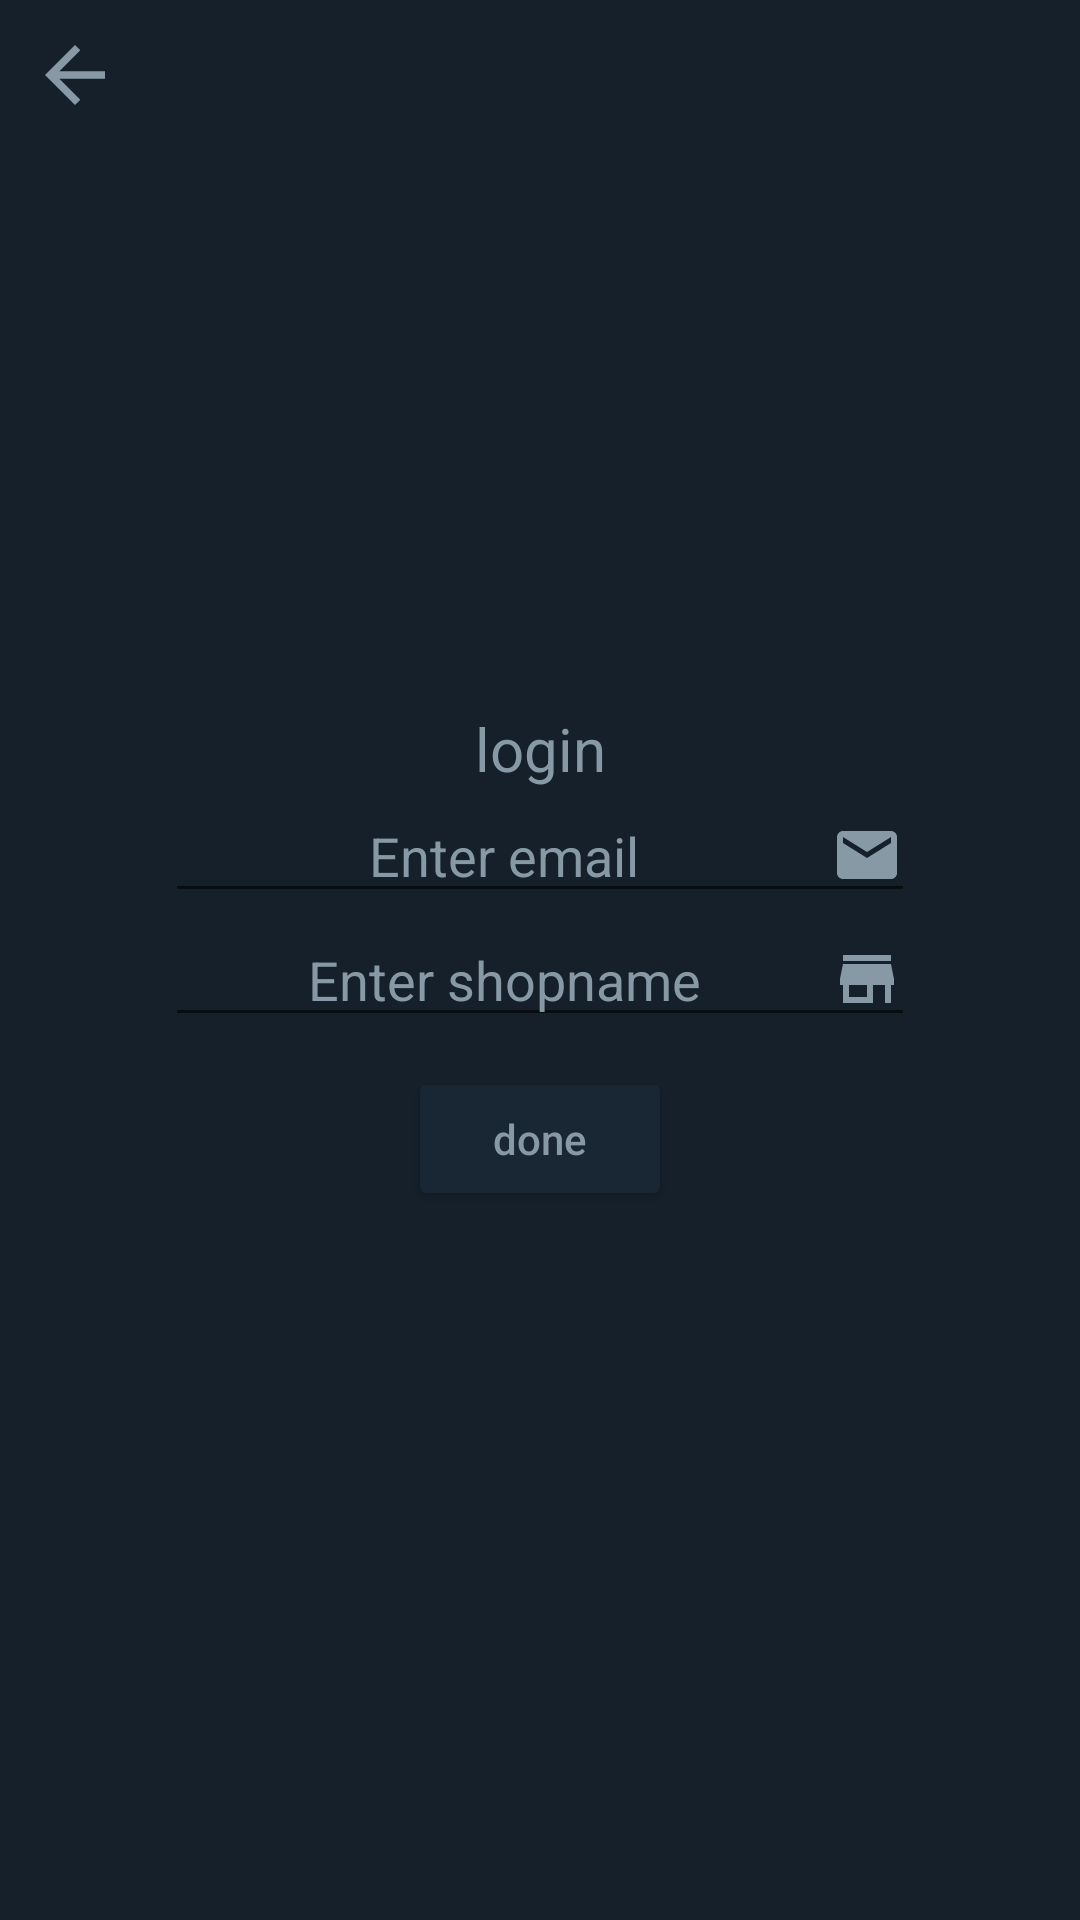

This screen was rendered from an Android layout file. Write that file and the resources it references.
<!-- AndroidManifest.xml: application theme Theme.Kasamo -->
<!-- res/layout/activity_login.xml -->
<?xml version="1.0" encoding="utf-8"?>
<androidx.constraintlayout.widget.ConstraintLayout xmlns:android="http://schemas.android.com/apk/res/android"
    xmlns:app="http://schemas.android.com/apk/res-auto"
    xmlns:tools="http://schemas.android.com/tools"
    android:layout_width="match_parent"
    android:layout_height="match_parent"
    tools:context=".login"
    android:background="#15202B">

    <ImageButton
        android:layout_width="wrap_content"
        android:layout_height="wrap_content"
        android:background="@null"
        android:layout_margin="10dp"
        android:src="@drawable/ic_baseline_arrow_back_24"
        android:id="@+id/logback"
        app:layout_constraintStart_toStartOf="parent"
        app:layout_constraintTop_toTopOf="parent"/>
    <LinearLayout
        android:layout_width="match_parent"
        android:layout_height="match_parent"
        android:orientation="vertical"
        android:gravity="center_vertical">


        <TextView
            android:layout_width="match_parent"
            android:layout_height="wrap_content"
            android:text="login"
            android:gravity="center_horizontal"
            android:textColor="#8899A6"
            android:textSize="20sp"/>

        <EditText
            android:layout_width="250dp"
            android:layout_height="wrap_content"
            android:hint="Enter email"
            android:drawableRight="@drawable/email"
            android:textColor="#8899A6"
            android:textColorHint="#8899A6"
            android:id="@+id/emaillog"
            android:inputType="text"
            android:textAlignment="center"
            android:layout_gravity="center"/>

        <EditText
            android:layout_width="250dp"
            android:layout_height="wrap_content"
            android:hint="Enter shopname"
            android:drawableRight="@drawable/shop"
            android:textColor="#8899A6"
            android:textColorHint="#8899A6"
            android:id="@+id/shopnamelog"
            android:inputType="text"
            android:textAlignment="center"
            android:layout_gravity="center"/>
        <Button
            android:layout_width="wrap_content"
            android:layout_height="wrap_content"
            android:textAlignment="center"
            android:textColor="#8899A6"
            android:text="done"
            android:id="@+id/donelogin"
            android:textAllCaps="false"
            android:backgroundTint="#192734"
            android:layout_gravity="center_horizontal"
            android:layout_marginTop="10dp"/>



    </LinearLayout>


</androidx.constraintlayout.widget.ConstraintLayout>
<!-- resources referenced by this layout -->
<resources>
  <!-- drawable email (drawable) -->
  <vector android:height="24dp" android:tint="#8899A6"
      android:viewportHeight="24" android:viewportWidth="24"
      android:width="24dp" xmlns:android="http://schemas.android.com/apk/res/android">
      <path android:fillColor="@android:color/white" android:pathData="M20,4L4,4c-1.1,0 -1.99,0.9 -1.99,2L2,18c0,1.1 0.9,2 2,2h16c1.1,0 2,-0.9 2,-2L22,6c0,-1.1 -0.9,-2 -2,-2zM20,8l-8,5 -8,-5L4,6l8,5 8,-5v2z"/>
  </vector>
  <!-- drawable ic_baseline_arrow_back_24 (drawable) -->
  <vector android:height="30dp" android:tint="#8899A6"
      android:viewportHeight="24" android:viewportWidth="24"
      android:width="30dp" xmlns:android="http://schemas.android.com/apk/res/android">
      <path android:fillColor="@android:color/white" android:pathData="M20,11H7.83l5.59,-5.59L12,4l-8,8 8,8 1.41,-1.41L7.83,13H20v-2z"/>
  </vector>
  <!-- drawable shop (drawable) -->
  <vector android:height="24dp" android:tint="#8899A6"
      android:viewportHeight="24" android:viewportWidth="24"
      android:width="24dp" xmlns:android="http://schemas.android.com/apk/res/android">
      <path android:fillColor="@android:color/white" android:pathData="M20,4L4,4v2h16L20,4zM21,14v-2l-1,-5L4,7l-1,5v2h1v6h10v-6h4v6h2v-6h1zM12,18L6,18v-4h6v4z"/>
  </vector>
  <style name="Theme.Kasamo" parent="Theme.MaterialComponents.Light.NoActionBar">
          
          <item name="colorPrimary">@color/purple_500</item>
          <item name="colorPrimaryVariant">@color/purple_700</item>
          <item name="colorOnPrimary">@color/white</item>
          
          <item name="colorSecondary">@color/teal_200</item>
          <item name="colorSecondaryVariant">@color/teal_700</item>
          <item name="colorOnSecondary">@color/black</item>
          
          <item name="android:statusBarColor" tools:targetApi="l">?attr/colorPrimaryVariant</item>
          
      </style>
  <color name="purple_500">#FF6200EE</color>
  <color name="purple_700">#FF3700B3</color>
  <color name="white">#FFFFFFFF</color>
  <color name="teal_200">#FF03DAC5</color>
  <color name="teal_700">#FF018786</color>
  <color name="black">#FF000000</color>
</resources>
